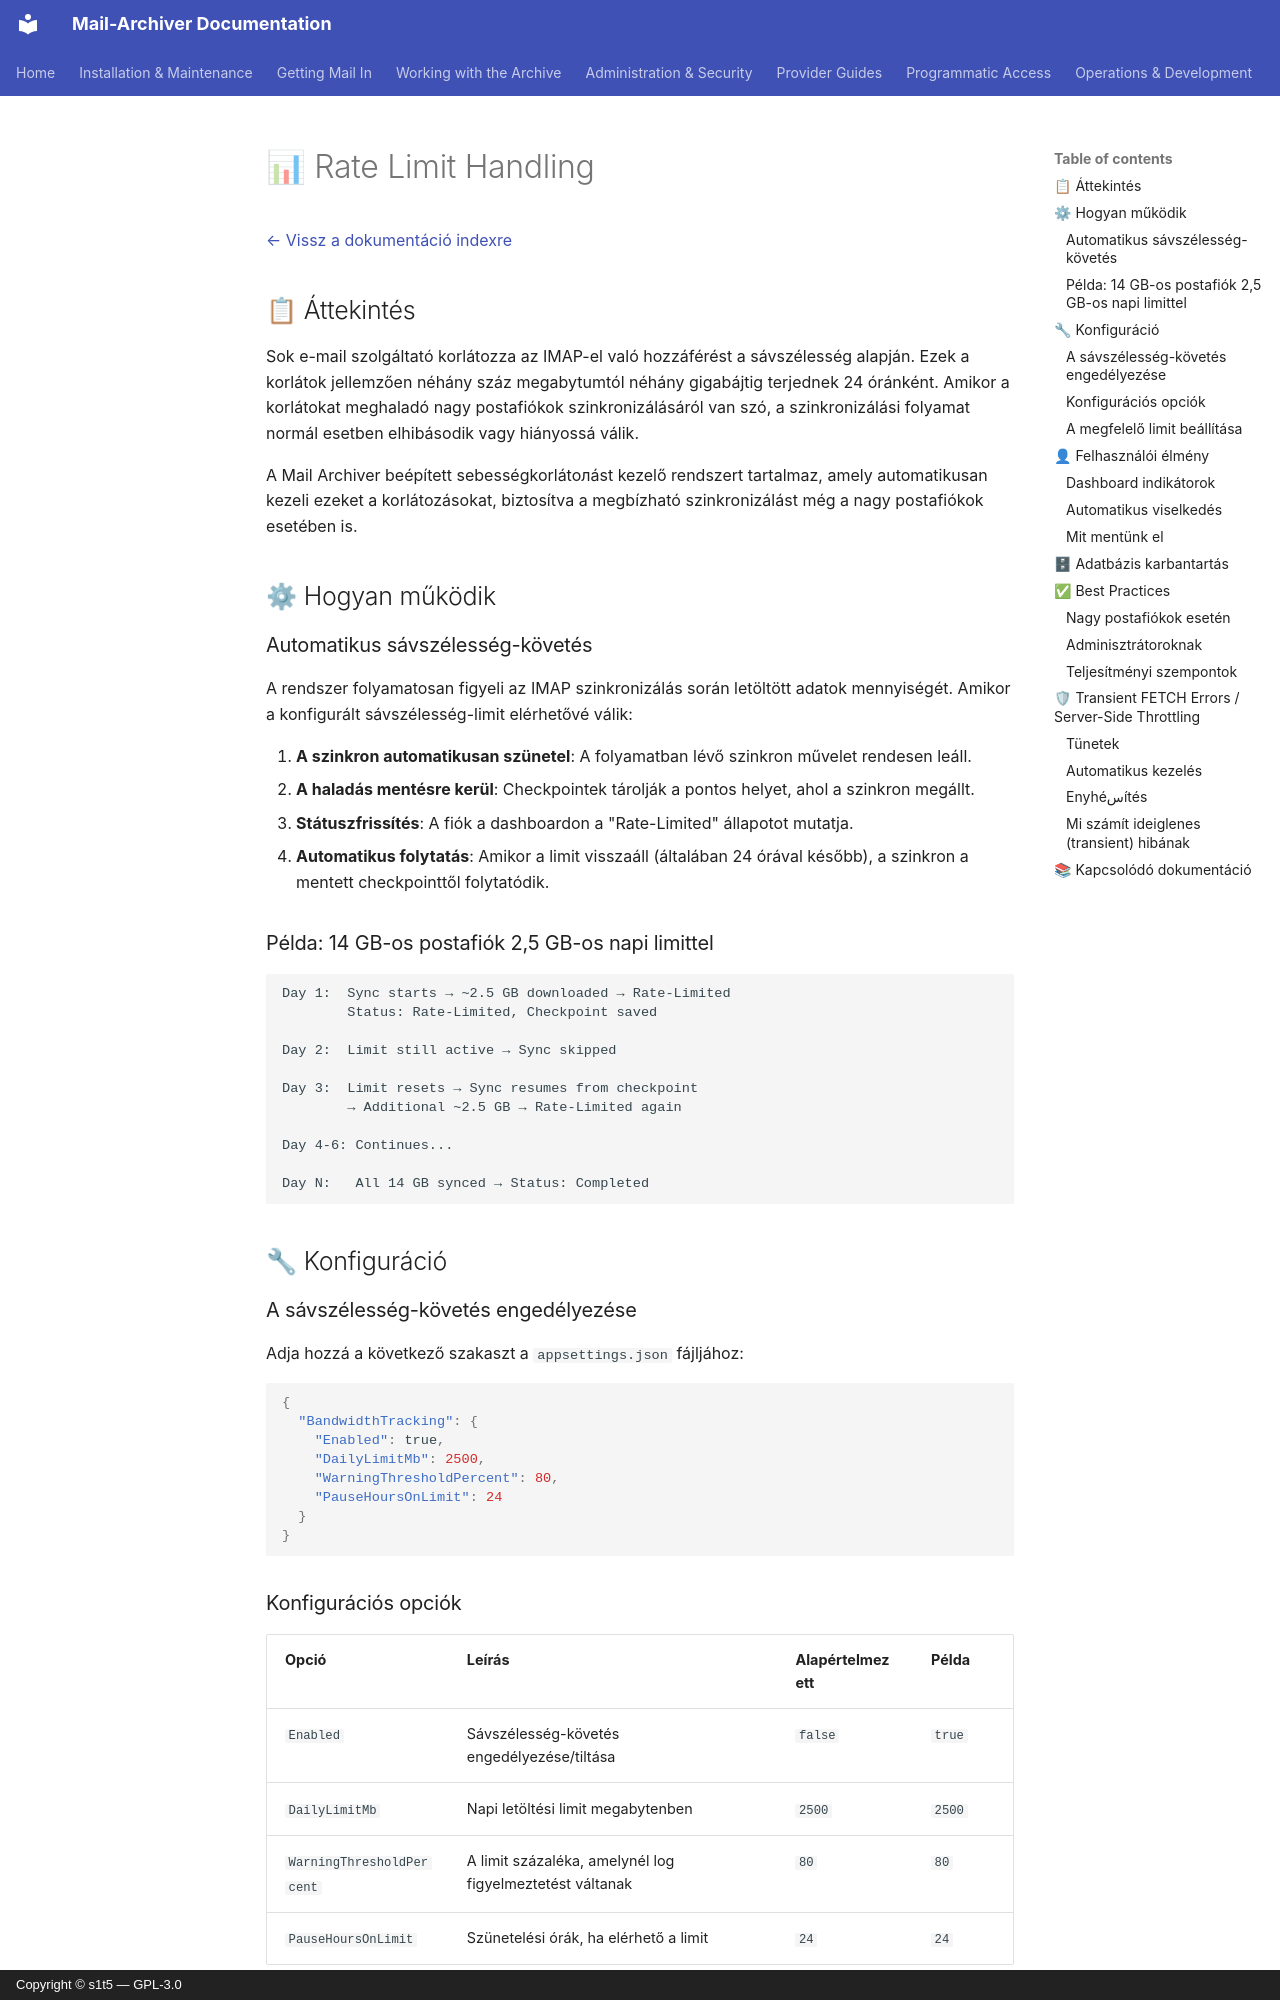

repository: s1t5/mail-archiver · page: RateLimitHandling.hu/index.html · generator: mkdocs · copyright: Copyright © s1t5 — GPL-3.0

# 📊 Rate Limit Handling {#rate-limit-handling}

[← Vissz a dokumentáció indexre](index.md)

## 📋 Áttekintés {#overview}

Sok e-mail szolgáltató korlátozza az IMAP-el való hozzáférést a sávszélesség alapján. Ezek a korlátok jellemzően néhány száz megabytumtól néhány gigabájtig terjednek 24 óránként. Amikor a korlátokat meghaladó nagy postafiókok szinkronizálásáról van szó, a szinkronizálási folyamat normál esetben elhibásodik vagy hiányossá válik.

A Mail Archiver beépített sebességkorlátoлást kezelő rendszert tartalmaz, amely automatikusan kezeli ezeket a korlátozásokat, biztosítva a megbízható szinkronizálást még a nagy postafiókok esetében is.

## ⚙ Hogyan működik {#how-it-works}

### Automatikus sávszélesség-követés {#automatic-bandwidth-tracking}

A rendszer folyamatosan figyeli az IMAP szinkronizálás során letöltött adatok mennyiségét. Amikor a konfigurált sávszélesség-limit elérhetővé válik:

1. **A szinkron automatikusan szünetel**: A folyamatban lévő szinkron művelet rendesen leáll.
2. **A haladás mentésre kerül**: Checkpointek tárolják a pontos helyet, ahol a szinkron megállt.
3. **Státuszfrissítés**: A fiók a dashboardon a "Rate-Limited" állapotot mutatja.
4. **Automatikus folytatás**: Amikor a limit visszaáll (általában 24 órával később), a szinkron a mentett checkpointtől folytatódik.

### Példa: 14 GB-os postafiók 2,5 GB-os napi limittel {#example-14-gb-mailbox-with-25-gb-daily-limit}

```
Day 1:  Sync starts → ~2.5 GB downloaded → Rate-Limited
        Status: Rate-Limited, Checkpoint saved

Day 2:  Limit still active → Sync skipped

Day 3:  Limit resets → Sync resumes from checkpoint
        → Additional ~2.5 GB → Rate-Limited again

Day 4-6: Continues...

Day N:   All 14 GB synced → Status: Completed
```

## 🔧 Konfiguráció {#configuration}

### A sávszélesség-követés engedélyezése {#enabling-bandwidth-tracking}

Adja hozzá a következő szakaszt a `appsettings.json` fájljához:

```json
{
  "BandwidthTracking": {
    "Enabled": true,
    "DailyLimitMb": 2500,
    "WarningThresholdPercent": 80,
    "PauseHoursOnLimit": 24
  }
}
```

### Konfigurációs opciók {#configuration-options}

| Opció | Leírás | Alapértelmezett | Példa |
|--------|-------------|---------|---------|
| `Enabled` | Sávszélesség-követés engedélyezése/tiltása | `false` | `true` |
| `DailyLimitMb` | Napi letöltési limit megabytenben | `2500` | `2500` |
| `WarningThresholdPercent` | A limit százaléka, amelynél log figyelmeztetést váltanak | `80` | `80` |
| `PauseHoursOnLimit` | Szünetelési órák, ha elérhető a limit | `24` | `24` |

### A megfelelő limit beállítása {#setting-the-correct-limit}

A megfelelő `DailyLimitMb` érték meghatározásához:

1. Ellenőrizze e-mail szolgáltatója dokumentációját vagy szolgáltatási feltételeit.
2. Keressen IMAP sávszélesség-limiteket vagy letöltési kvótákat.
3. Vegyen fel kapcsolat az e-mail adminisztrátorral, ha vállalati e-mail rendszert használ.
4. Ha nem biztos, kezdjen egy óvatosabb értékkel (pl. 2000 MB).
5. Figyelje a logokat a sebességkorlátozással kapcsolatos figyelmeztetések miatt az elsődleges szinkronizálás során.

## 👤 Felhasználói élmény {#user-experience}
